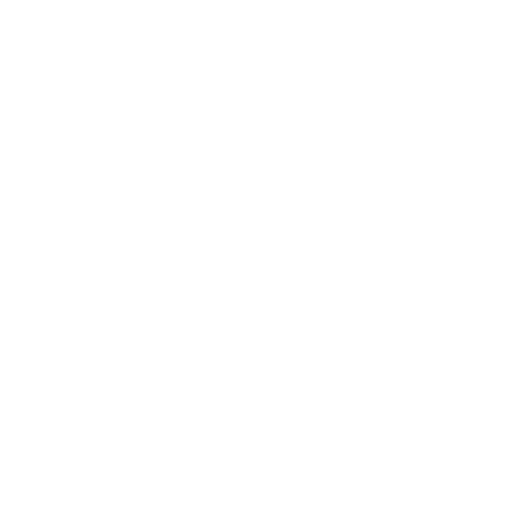
t = 0.00 s
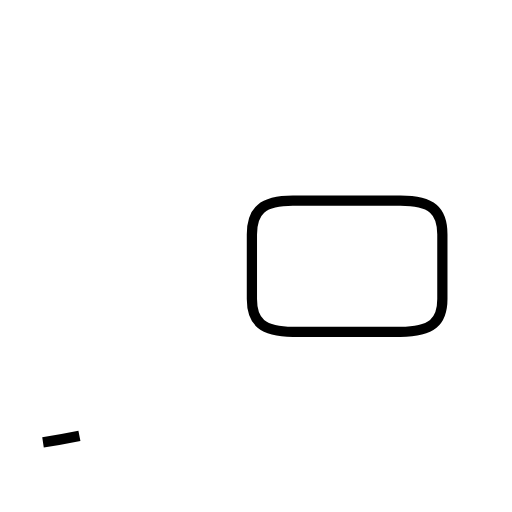
t = 1.84 s
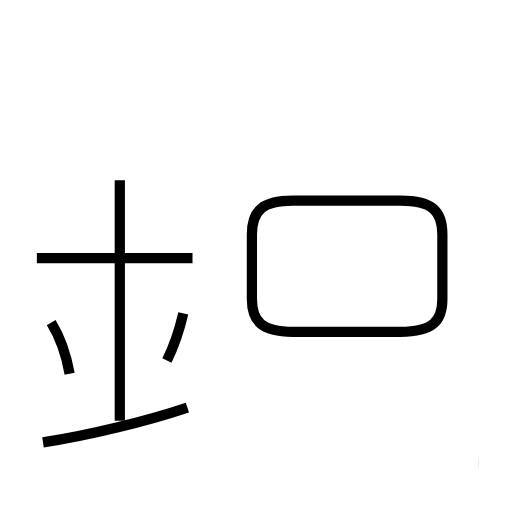
t = 3.64 s
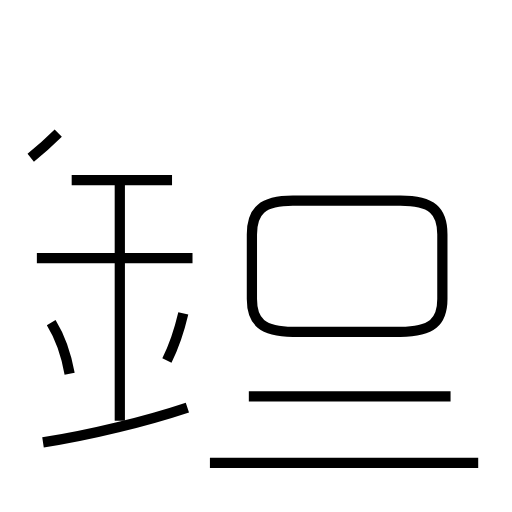
t = 5.42 s
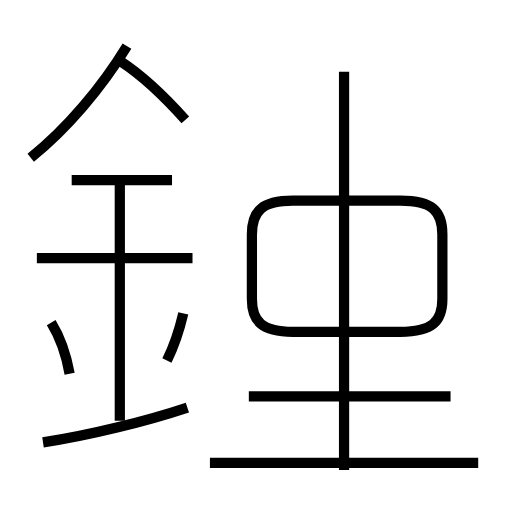
t = 7.16 s
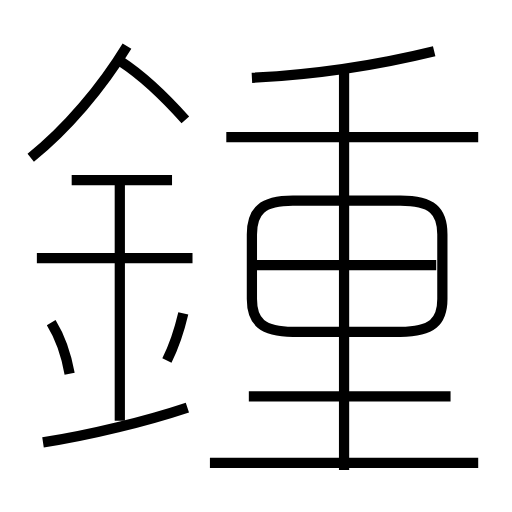
t = 8.97 s

The animated SVG that drew these frames (rendered in a browser with its animation timeline set to each time). Animation: 15 SMIL elements (animate=15); one cycle of 8.97 s.

<?xml version='1.0' encoding='utf-8'?>
<svg viewBox="0.0 -6.0 50.0 50.0" version="1.1" xmlns="http://www.w3.org/2000/svg"><rect x="-1000" y="-1000" width="2000" height="2000" stroke="white" fill="white" /><g style="fill:none;stroke:#000000;stroke-width:1"><path d="M 28.6 -11.6 L 39.1 -11.6 C 42.2 -11.6 43.2 -12.6 43.2 -14.8 L 43.2 -21.1 C 43.2 -23.4 42.2 -24.4 39.1 -24.4 L 28.6 -24.4 C 25.6 -24.4 24.6 -23.4 24.6 -21.1 L 24.6 -14.8 C 24.6 -12.6 25.6 -11.6 28.6 -11.6 Z " transform="translate(0.0 38.0)" stroke-dasharray="57.75290845643729" stroke-dashoffset="57.75290845643729"><animate attributeName="stroke-dashoffset" from="57.75290845643729" to="0" dur="1.7325872536931186s" begin="0s" fill="freeze" /></path><path d="M 4.2 -0.8 C 8.8 -1.5 14.4 -2.9 18.3 -4.2 " transform="translate(0.0 38.0)" stroke-dasharray="14.51919022385164" stroke-dashoffset="14.51919022385164"><animate attributeName="stroke-dashoffset" from="14.51919022385164" to="0" dur="0.4355757067155492s" begin="1.7325872536931186s" fill="freeze" /></path><path d="M 6.8 -7.5 C 6.5 -9.2 5.8 -11.2 5.0 -12.5 " transform="translate(0.0 38.0)" stroke-dasharray="5.341126254739016" stroke-dashoffset="5.341126254739016"><animate attributeName="stroke-dashoffset" from="5.341126254739016" to="0" dur="0.16023378764217047s" begin="2.168162960408668s" fill="freeze" /></path><path d="M 11.7 -2.9 L 11.7 -26.4 " transform="translate(0.0 38.0)" stroke-dasharray="23.5" stroke-dashoffset="23.5"><animate attributeName="stroke-dashoffset" from="23.5" to="0" dur="0.705s" begin="2.3283967480508383s" fill="freeze" /></path><path d="M 16.3 -8.8 C 16.9 -10.0 17.5 -11.7 17.9 -13.4 " transform="translate(0.0 38.0)" stroke-dasharray="4.8802027525676985" stroke-dashoffset="4.8802027525676985"><animate attributeName="stroke-dashoffset" from="4.8802027525676985" to="0" dur="0.14640608257703094s" begin="3.0333967480508384s" fill="freeze" /></path><path d="M 18.8 -18.8 L 3.6 -18.8 " transform="translate(0.0 38.0)" stroke-dasharray="15.200000000000001" stroke-dashoffset="15.200000000000001"><animate attributeName="stroke-dashoffset" from="15.200000000000001" to="0" dur="0.456s" begin="3.179802830627869s" fill="freeze" /></path><path d="M 46.7 1.2 L 20.5 1.2 " transform="translate(0.0 38.0)" stroke-dasharray="26.200000000000003" stroke-dashoffset="26.200000000000003"><animate attributeName="stroke-dashoffset" from="26.200000000000003" to="0" dur="0.786s" begin="3.635802830627869s" fill="freeze" /></path><path d="M 16.8 -26.4 L 7.0 -26.4 " transform="translate(0.0 38.0)" stroke-dasharray="9.8" stroke-dashoffset="9.8"><animate attributeName="stroke-dashoffset" from="9.8" to="0" dur="0.294s" begin="4.421802830627869s" fill="freeze" /></path><path d="M 44.0 -5.3 L 24.3 -5.3 " transform="translate(0.0 38.0)" stroke-dasharray="19.7" stroke-dashoffset="19.7"><animate attributeName="stroke-dashoffset" from="19.7" to="0" dur="0.591s" begin="4.715802830627869s" fill="freeze" /></path><path d="M 3.0 -28.6 C 6.5 -31.4 9.9 -35.4 12.4 -39.5 " transform="translate(0.0 38.0)" stroke-dasharray="14.46175244826423" stroke-dashoffset="14.46175244826423"><animate attributeName="stroke-dashoffset" from="14.46175244826423" to="0" dur="0.4338525734479269s" begin="5.306802830627869s" fill="freeze" /></path><path d="M 18.1 -32.3 C 16.4 -34.2 14.1 -36.5 11.8 -38.0 " transform="translate(0.0 38.0)" stroke-dasharray="8.518657615964086" stroke-dashoffset="8.518657615964086"><animate attributeName="stroke-dashoffset" from="8.518657615964086" to="0" dur="0.25555972847892255s" begin="5.740655404075796s" fill="freeze" /></path><path d="M 33.6 1.9 L 33.6 -37.0 " transform="translate(0.0 38.0)" stroke-dasharray="38.9" stroke-dashoffset="38.9"><animate attributeName="stroke-dashoffset" from="38.9" to="0" dur="1.1669999999999998s" begin="5.996215132554719s" fill="freeze" /></path><path d="M 42.6 -18.1 L 25.0 -18.1 " transform="translate(0.0 38.0)" stroke-dasharray="17.6" stroke-dashoffset="17.6"><animate attributeName="stroke-dashoffset" from="17.6" to="0" dur="0.528s" begin="7.163215132554718s" fill="freeze" /></path><path d="M 46.7 -30.6 L 22.1 -30.6 " transform="translate(0.0 38.0)" stroke-dasharray="24.6" stroke-dashoffset="24.6"><animate attributeName="stroke-dashoffset" from="24.6" to="0" dur="0.738s" begin="7.691215132554719s" fill="freeze" /></path><path d="M 24.6 -36.4 C 30.5 -36.7 36.7 -37.6 42.4 -39.0" transform="translate(0.0 38.0)" stroke-dasharray="18.015114837848216" stroke-dashoffset="18.015114837848216"><animate attributeName="stroke-dashoffset" from="18.015114837848216" to="0" dur="0.5404534451354465s" begin="8.429215132554718s" fill="freeze" /></path></g></svg>
